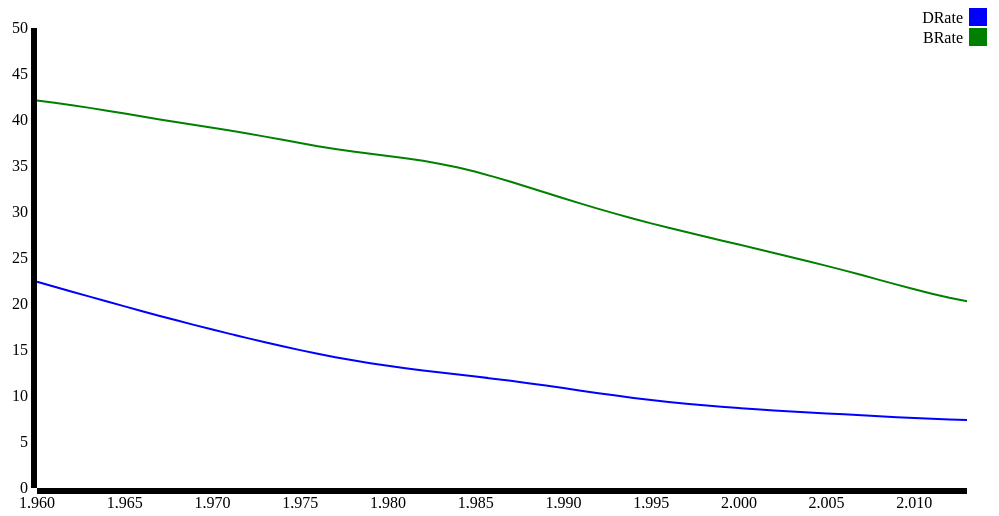
D3 v3 page, settled after 480 driven frames (8 s of simulated time); the page loaded 1 data file(s).


  d3.json("IndiaGraphPlot.json",function (data){
  var vis = d3.select("#visualisation"),
    WIDTH = 1000,
    HEIGHT = 500,
    MARGINS = {
        top: 20,
        right: 20,
        bottom: 20,
        left: 50
    },


  xScale = d3.scale.linear().range([MARGINS.left, WIDTH - MARGINS.right]).domain([1960,2013]),
 yScale = d3.scale.linear().range([HEIGHT - MARGINS.top, MARGINS.bottom]).domain([0, 50]),
    xAxis = d3.svg.axis()
    .scale(xScale),
    yAxis = d3.svg.axis()
    .scale(yScale);

    var color = d3.scale.ordinal()
    .range(["green", "blue"]);
    color.domain(d3.keys(data[0]).filter(function(key) { return key !== "Year"; }));

    vis.append("svg:g")
    .attr("transform", "translate(0," + (HEIGHT - MARGINS.bottom) + ")")
    .call(xAxis);
    yAxis = d3.svg.axis()
    .scale(yScale)
    .orient("left");
    vis.append("svg:g")
    .attr("transform", "translate(" + (MARGINS.left) + ",0)")
    .call(yAxis);
    var lineGen = d3.svg.line()
  .x(function(d) {
    return xScale(d.Year);
  })
  .y(function(d) {
    return yScale(d.BRate);
  });
  vis.append('svg:path')
  .attr('d', lineGen(data))
  .attr('stroke', 'green')
  .attr('stroke-width', 2)
  .attr('fill', 'none');
  var lineGen = d3.svg.line()
.x(function(d) {
  return xScale(d.Year);
})
.y(function(d) {
  return yScale(d.DRate);
});
vis.append('svg:path')
.attr('d', lineGen(data))
.attr('stroke', 'blue')
.attr('stroke-width', 2)
.attr('fill', 'none');

var legend = vis.selectAll(".legend")
   .data(color.domain().slice().reverse())
 .enter().append("g")
   .attr("class", "legend")
   .attr("transform", function(d, i) { return "translate(0," + i * 20+ ")"; });

legend.append("rect")
   .attr("x", WIDTH - 18)
   .attr("width", 18)
   .attr("height", 18)
   .style("fill", color);

legend.append("text")
   .attr("x", WIDTH - 24)
   .attr("y", 9)
   .attr("dy", ".35em")
   .style("text-anchor", "end")
   .text(function(d) { return d; });

});

  

### data: IndiaGraphPlot.json
[
 {
  "Year": "1960",
  "BRate": 42.11,
  "DRate": 22.42
 },
 {
  "Year": "1961",
  "BRate": 41.87,
  "DRate": 21.88
 },
 {
  "Year": "1962",
  "BRate": 41.6,
  "DRate": 21.34
 },
 {
  "Year": "1963",
  "BRate": 41.32,
  "DRate": 20.8
 },
 {
  "Year": "1964",
  "BRate": 41.01,
  "DRate": 20.27
 },
 {
  "Year": "1965",
  "BRate": 40.7,
  "DRate": 19.74
 },
 {
  "Year": "1966",
  "BRate": 40.37,
  "DRate": 19.22
 },
 {
  "Year": "1967",
  "BRate": 40.06,
  "DRate": 18.7
 },
 "... 46 more items"
]